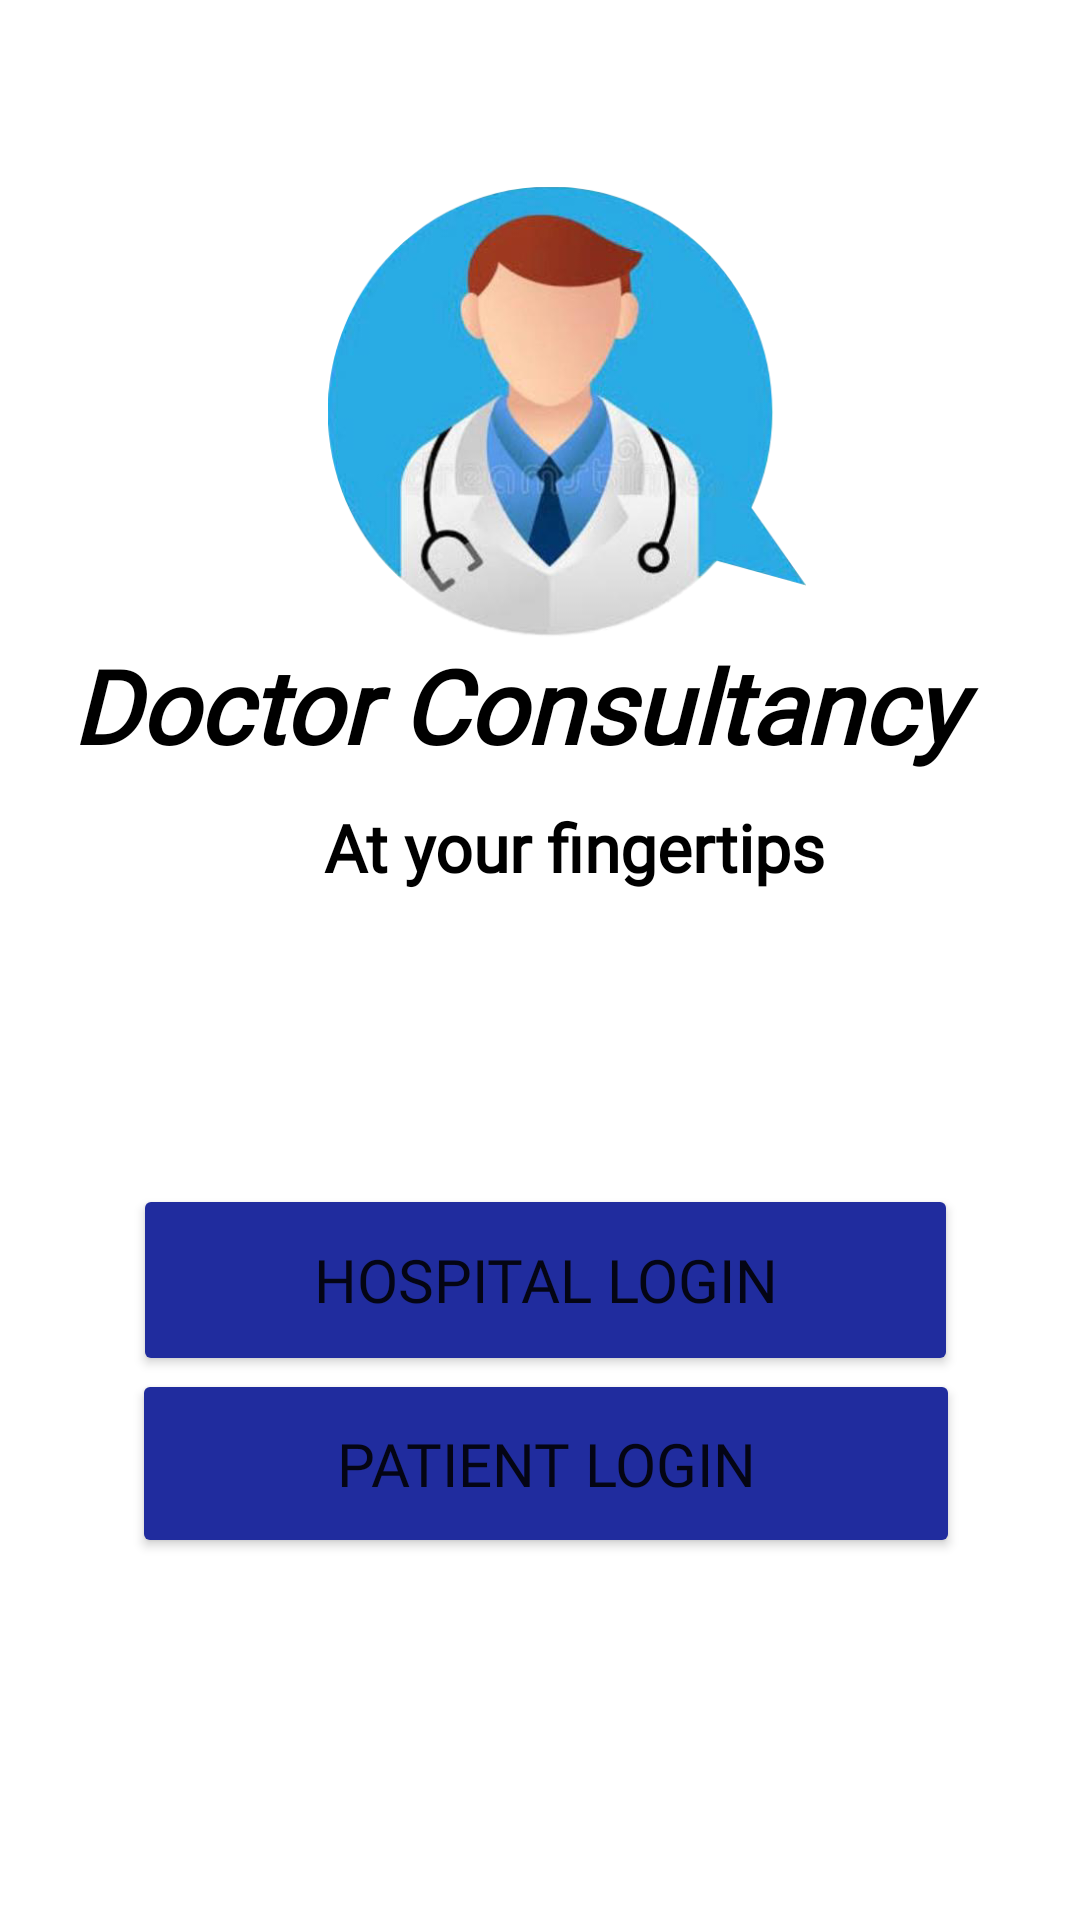

Write the Android layout XML for this screen, with the resource values it uses.
<!-- AndroidManifest.xml: application theme Theme.DoctorConsultancy -->
<!-- res/layout/activity_main.xml -->
<?xml version="1.0" encoding="utf-8"?>
<androidx.constraintlayout.widget.ConstraintLayout xmlns:android="http://schemas.android.com/apk/res/android"
    xmlns:app="http://schemas.android.com/apk/res-auto"
    xmlns:tools="http://schemas.android.com/tools"
    android:layout_width="match_parent"
    android:layout_height="match_parent"

    android:background="@drawable/p1"
    tools:context=".MainActivity">

    <TextView
        android:id="@+id/textView"
        android:layout_width="376dp"
        android:layout_height="47dp"

        android:fontFamily="@font/acme"
        android:text="Doctor Consultancy"
        android:textAlignment="center"
        android:textColor="#000000"
        android:textColorHighlight="#000000"
        android:textColorHint="#000000"
        android:textColorLink="#000000"
        android:textSize="34sp"
        android:textStyle="bold|italic"
        app:layout_constraintBottom_toBottomOf="parent"
        app:layout_constraintEnd_toEndOf="parent"
        app:layout_constraintHorizontal_bias="1.0"
        app:layout_constraintStart_toStartOf="parent"
        app:layout_constraintTop_toTopOf="parent"
        app:layout_constraintVertical_bias="0.358"
        tools:visibility="visible" />

    <TextView
        android:id="@+id/textView2"
        android:layout_width="182dp"
        android:layout_height="39dp"

        android:fontFamily="@font/acme"
        android:shadowColor="#000000"
        android:text="At your fingertips"
        android:textAlignment="center"
        android:textColor="#000000"
        android:textColorHighlight="#19000000"
        android:textColorLink="#020000"
        android:textSize="22sp"
        android:textStyle="bold"
        app:layout_constraintBottom_toBottomOf="parent"
        app:layout_constraintEnd_toEndOf="parent"
        app:layout_constraintHorizontal_bias="0.563"
        app:layout_constraintStart_toStartOf="parent"
        app:layout_constraintTop_toBottomOf="@+id/textView"
        app:layout_constraintVertical_bias="0.024" />

    <Button
        android:id="@+id/adlogin"
        android:layout_width="275dp"
        android:layout_height="64dp"

        android:backgroundTint="#202C9E"

        android:fontFamily="@font/capriola"
        android:onClick="adminlogin"
        android:text="Hospital Login"
        android:textSize="20sp"
        app:layout_constraintBottom_toBottomOf="parent"
        app:layout_constraintEnd_toEndOf="parent"
        app:layout_constraintHorizontal_bias="0.52"
        app:layout_constraintStart_toStartOf="parent"
        app:layout_constraintTop_toTopOf="parent"
        app:layout_constraintVertical_bias="0.685"
        app:strokeColor="#F14726" />

    <Button
        android:id="@+id/userlog"
        android:layout_width="276dp"
        android:layout_height="63dp"

        android:backgroundTint="#202C9E"

        android:fontFamily="@font/capriola"
        android:onClick="usersignup"
        android:text="Patient Login"
        android:textSize="20sp"
        app:layout_constraintBottom_toBottomOf="parent"
        app:layout_constraintEnd_toEndOf="parent"
        app:layout_constraintHorizontal_bias="0.522"
        app:layout_constraintStart_toStartOf="parent"
        app:layout_constraintTop_toTopOf="parent"
        app:layout_constraintVertical_bias="0.791"
        app:strokeColor="#F14726" />

    <ImageView
        android:id="@+id/imageView3"
        android:layout_width="200dp"
        android:layout_height="150dp"
        app:layout_constraintBottom_toBottomOf="parent"
        app:layout_constraintEnd_toEndOf="parent"
        app:layout_constraintHorizontal_bias="0.557"
        app:layout_constraintStart_toStartOf="parent"
        app:layout_constraintTop_toTopOf="parent"
        app:layout_constraintVertical_bias="0.127"
        app:srcCompat="@drawable/w1" />

</androidx.constraintlayout.widget.ConstraintLayout>
<!-- resources referenced by this layout -->
<resources>
  <!-- drawable w1: png bitmap (drawable, 134065 bytes) -->
  <style name="Theme.DoctorConsultancy" parent="Theme.MaterialComponents.DayNight.NoActionBar">
          
          <item name="colorPrimary">@color/purple_500</item>
          <item name="colorPrimaryVariant">@color/purple_700</item>
          <item name="colorOnPrimary">@color/white</item>
          
          <item name="colorSecondary">@color/teal_200</item>
          <item name="colorSecondaryVariant">@color/teal_700</item>
          <item name="colorOnSecondary">@color/black</item>
          
          <item name="android:statusBarColor" tools:targetApi="l">@color/cardview_light_background
          </item>
          
      </style>
  <!-- not gathered from this repository: default colours our renderer supplied (Android Studio template values) -->
  <color name="purple_500">#FF6200EE</color>
  <color name="purple_700">#FF3700B3</color>
  <color name="teal_200">#FF03DAC5</color>
  <color name="teal_700">#FF018786</color>
  <color name="black">#FF000000</color>
  <color name="white">#FFFFFFFF</color>
</resources>
